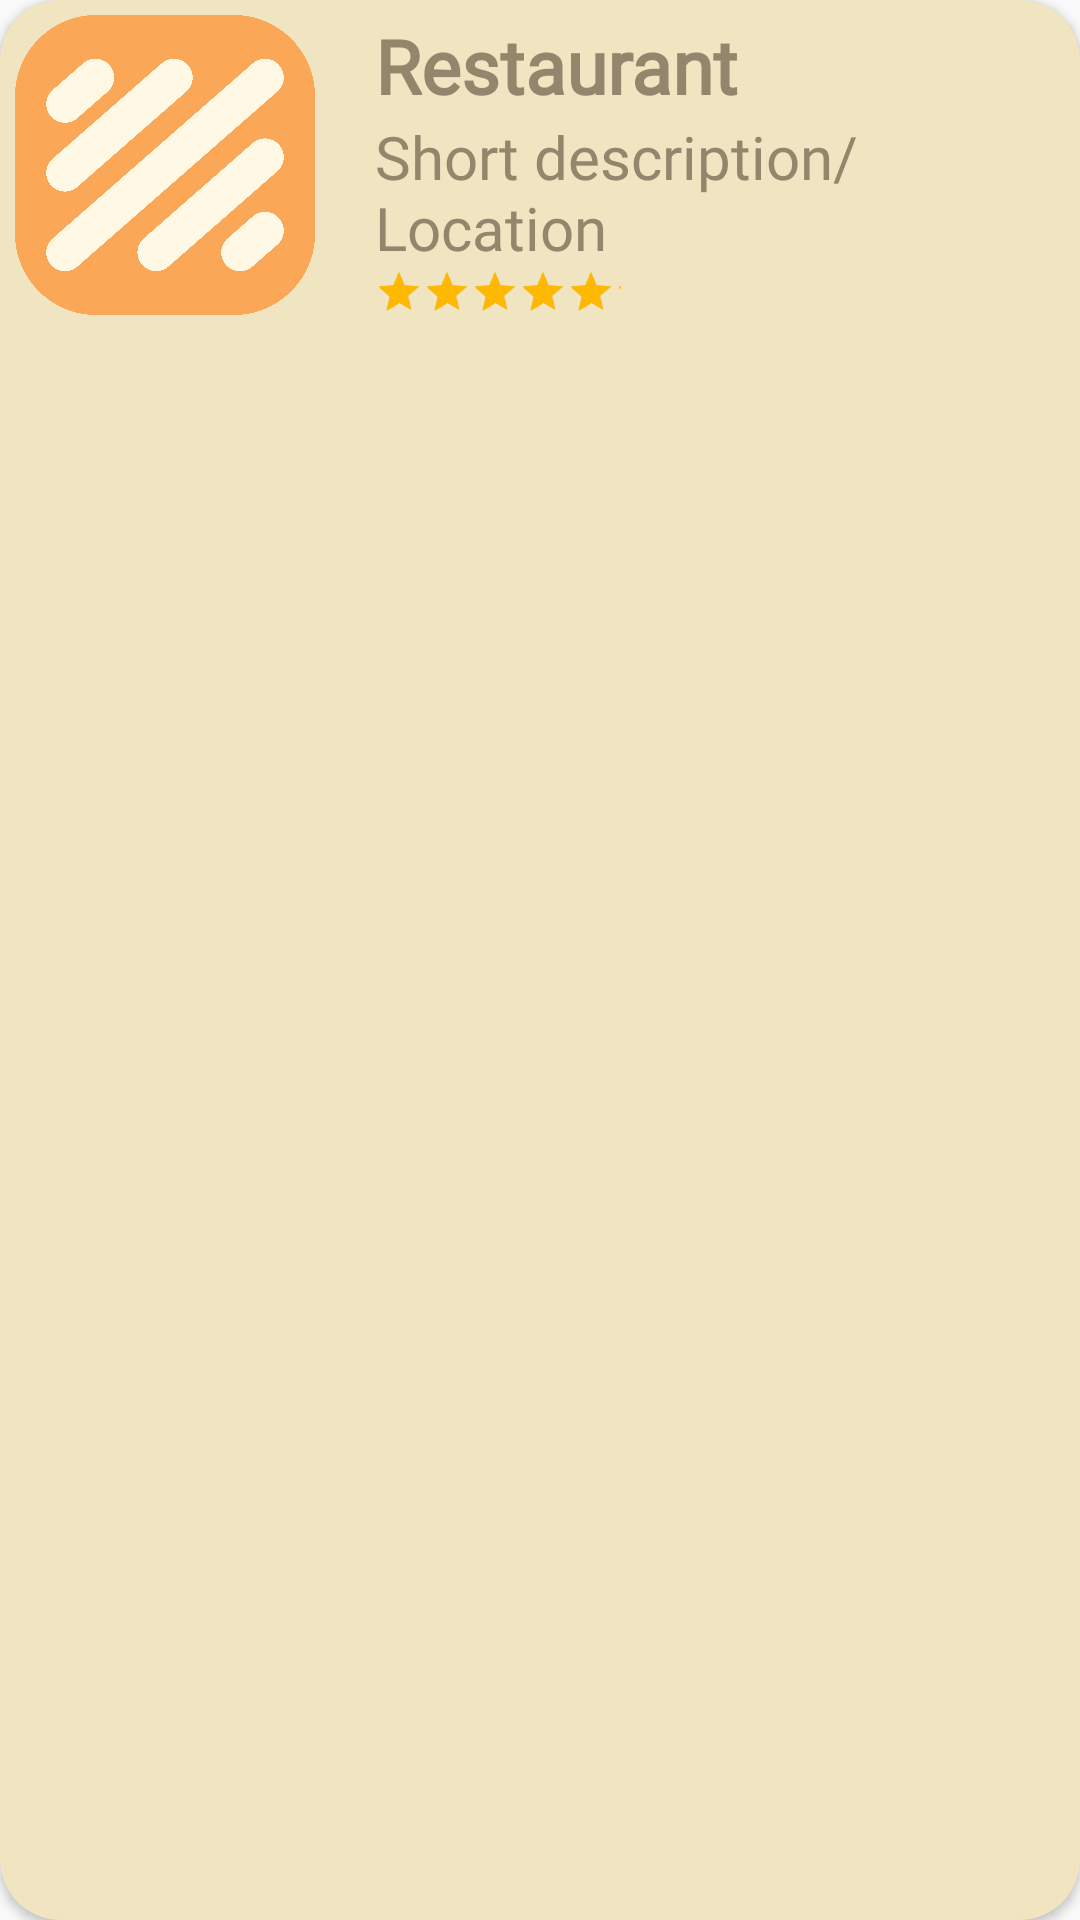

Produce the Android XML layout that renders to this screen, including the resource entries it uses.
<!-- AndroidManifest.xml: application theme Base.Theme.TigerCraves -->
<!-- res/layout/cardview_layout.xml -->
<?xml version="1.0" encoding="utf-8"?>
<androidx.cardview.widget.CardView xmlns:android="http://schemas.android.com/apk/res/android"
    android:layout_width="match_parent"
    android:layout_height="wrap_content"
    xmlns:app="http://schemas.android.com/apk/res-auto"
    android:layout_margin="5dp"
    android:id="@+id/cardview"
    app:cardBackgroundColor="#F1E4C1"
    app:cardCornerRadius="20dp">
    <androidx.constraintlayout.widget.ConstraintLayout
        android:layout_width="match_parent"
        android:layout_height="wrap_content"
        android:id="@+id/relativelayout"
        android:padding="5dp">

        <ImageView
            android:layout_width="100dp"
            android:layout_height="100dp"
            android:id="@+id/imageview"
            android:background="@drawable/imgtest"
            android:layout_marginLeft="10dp">
        </ImageView>
        <LinearLayout
            android:layout_width="match_parent"
            android:layout_height="match_parent"
            android:orientation="vertical"
            android:layout_marginLeft="120dp"
            >
            <TextView
                android:id="@+id/title"
                android:layout_width="match_parent"
                android:layout_height="wrap_content"
                android:fontFamily="@font/telegrafregular"
                android:text="Restaurant"
                android:textSize="25dp"
                android:textStyle="bold"></TextView>

            <TextView
                android:id="@+id/description"
                android:layout_width="match_parent"
                android:layout_height="wrap_content"
                android:fontFamily="@font/marykate"
                android:text="Short description/Location"
                android:textSize="20dp"></TextView>

            <RatingBar
                android:id="@+id/ratingBar"
                style="?android:attr/ratingBarStyleSmall"
                android:layout_width="82dp"
                android:layout_height="wrap_content"
                android:numStars="3"
                android:rating="4"
                android:theme="@style/RatingBar"></RatingBar>
        </LinearLayout>
    </androidx.constraintlayout.widget.ConstraintLayout>
</androidx.cardview.widget.CardView>
<!-- resources referenced by this layout -->
<resources>
  <!-- drawable imgtest: png bitmap (drawable, 121847 bytes) -->
  <style name="RatingBar" parent="Theme.AppCompat">
          <item name="colorControlNormal">#737373</item>
          <item name="colorControlActivated">#FFB800</item>
      </style>
  <style name="Base.Theme.TigerCraves" parent="Theme.AppCompat.Light.NoActionBar">
          
          <item name="android:textColor">#93866D</item>
          <item name="android:textColorPrimary">@android:color/black</item>
          <item name="android:textColorHint">@android:color/darker_gray</item>
      </style>
</resources>
